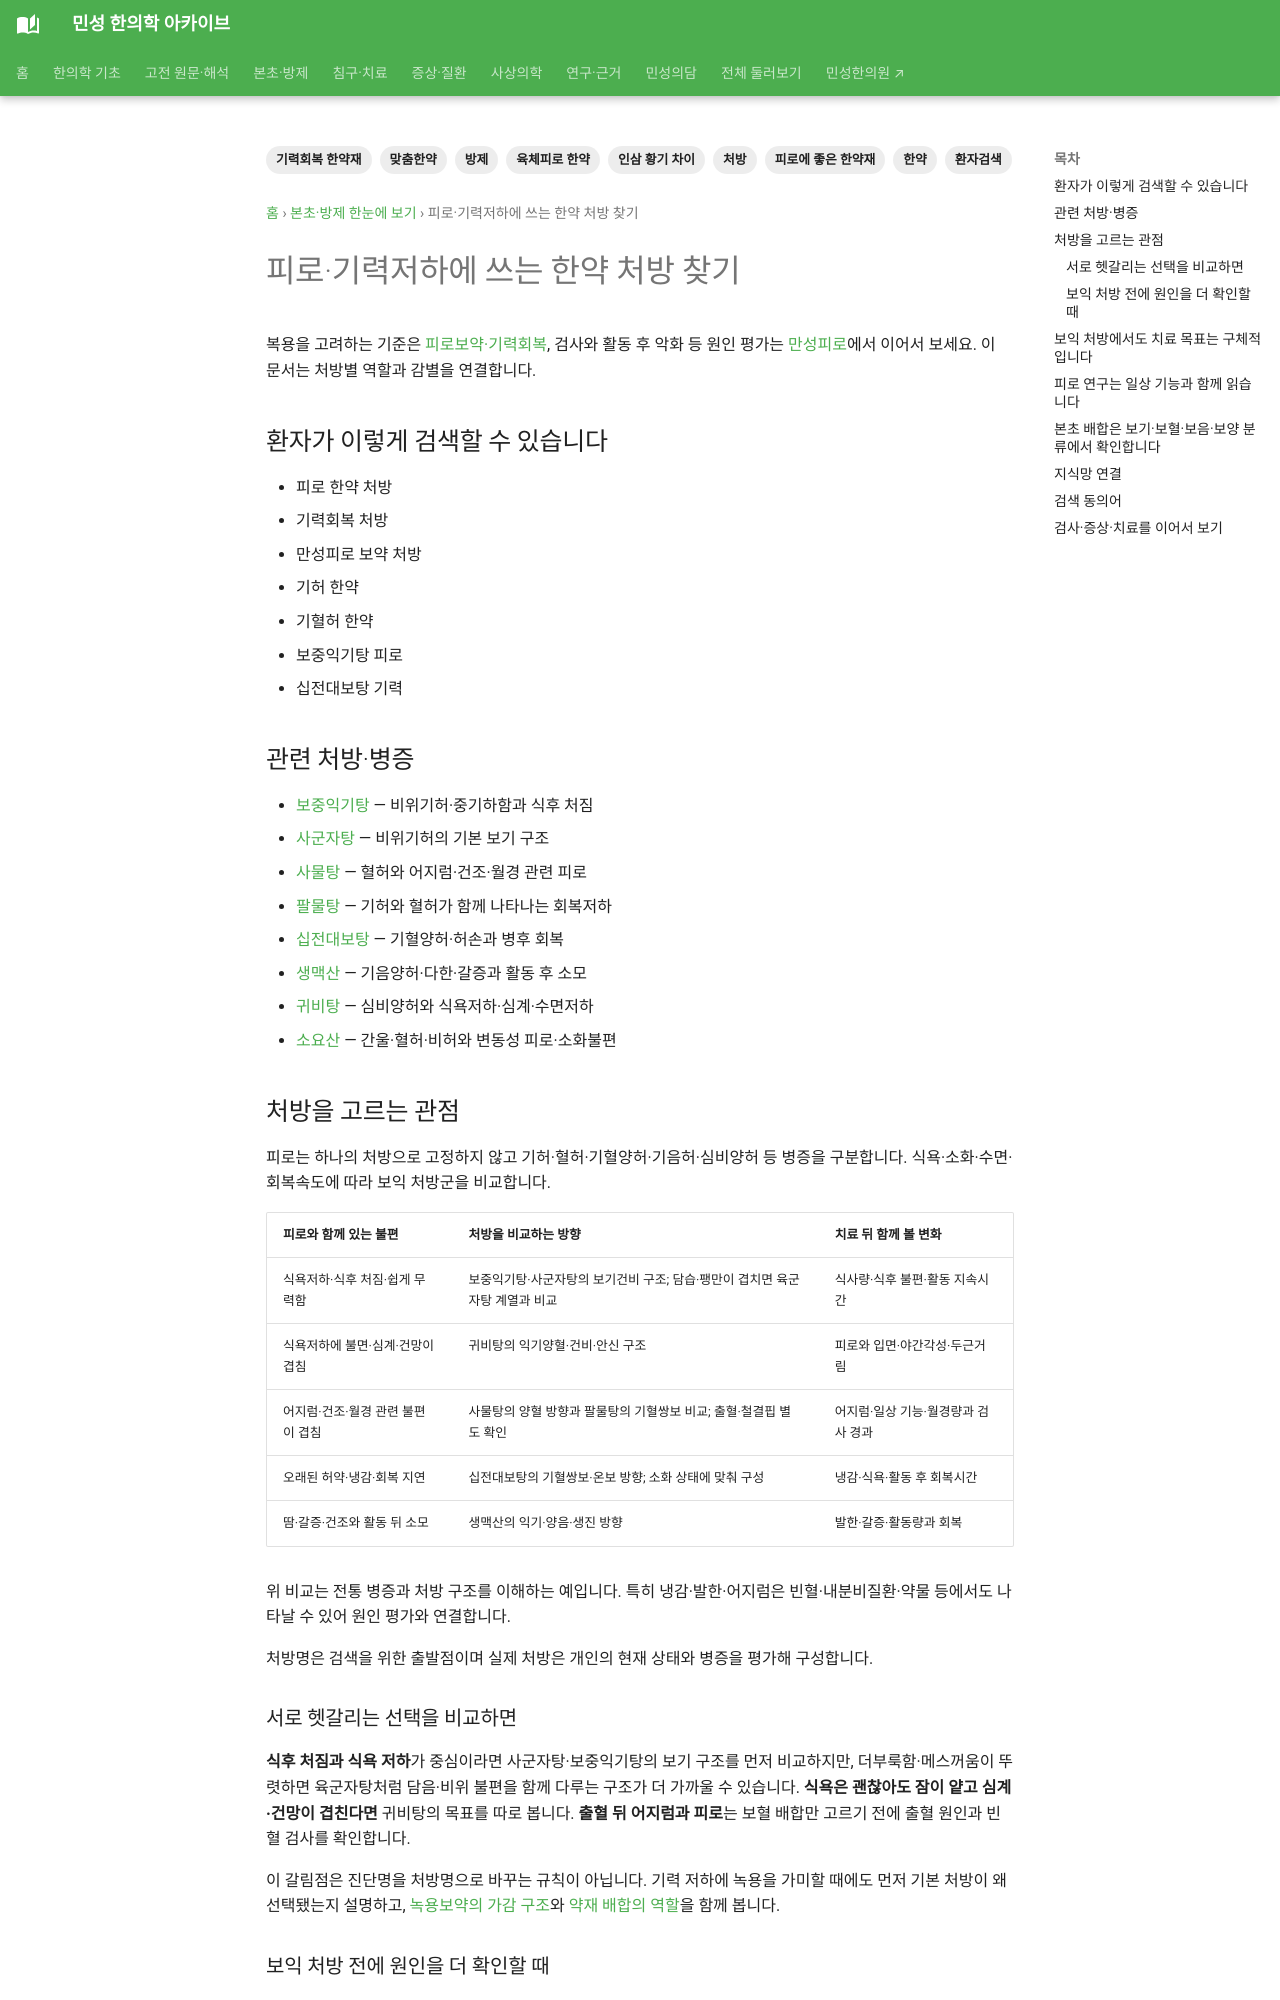

repository: joowon1111/minseong-korean-medicine-wiki · page: herbal-integrated/formula-for-fatigue/index.html · generator: mkdocs

---
title: 피로·기력저하에 쓰는 한약 처방 찾기
description: 피로·기력저하에 쓰는 한약 처방 찾기을 환자 검색어에서 병증·대표 처방·본초 자료까지 연결합니다.
tags: [한약, 방제, 처방, 환자검색, 맞춤한약]
status: 검토완료
last_reviewed: 2026-08-21
---
# 피로·기력저하에 쓰는 한약 처방 찾기

## 환자가 이렇게 검색할 수 있습니다

- 피로 한약 처방
- 기력회복 처방
- 만성피로 보약 처방
- 기허 한약
- 기혈허 한약
- 보중익기탕 피로
- 십전대보탕 기력

## 관련 처방·병증

- 보중익기탕
- 사군자탕
- 사물탕
- 팔물탕
- 십전대보탕
- 생맥산
- 귀비탕
